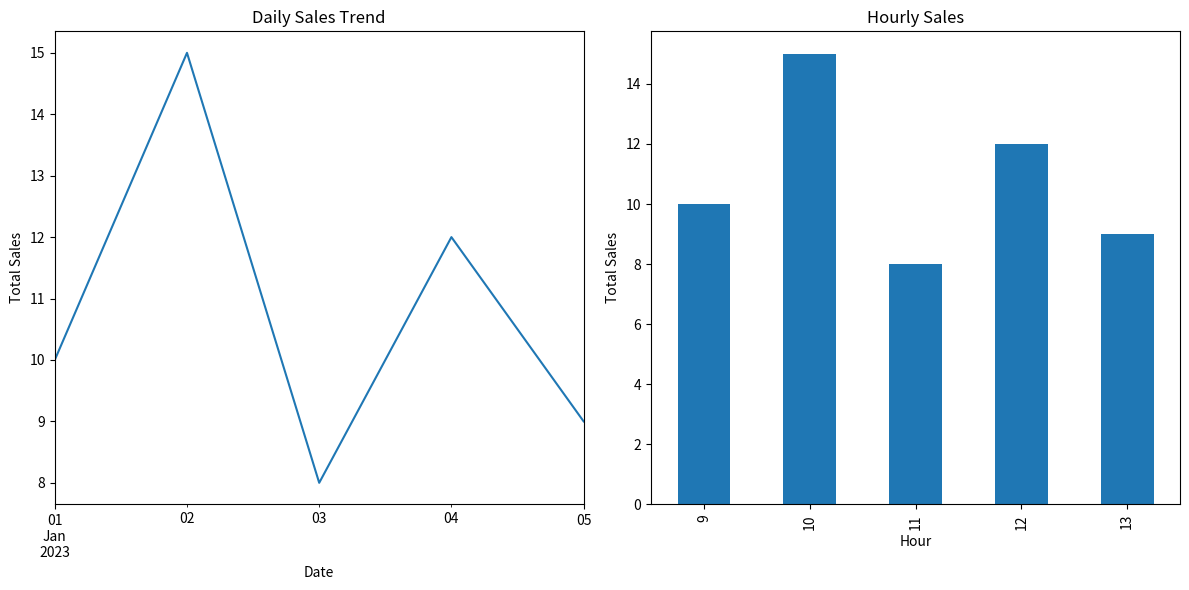

This chart was generated by the following Python code:
import pandas as pd
import matplotlib.pyplot as plt

# Sample sales data (replace this with your actual sales data)
data = {
    'Date': ['2023-01-01', '2023-01-02', '2023-01-03', '2023-01-04', '2023-01-05'],
    'Hour': [9, 10, 11, 12, 13],
    'Product': ['Product A', 'Product B', 'Product A', 'Product C', 'Product B'],
    'Quantity': [10, 15, 8, 12, 9]
}

# Create a DataFrame
df = pd.DataFrame(data)

# Convert the 'Date' column to a datetime object
df['Date'] = pd.to_datetime(df['Date'])

# Analyze sales trends over time
daily_sales = df.groupby('Date')['Quantity'].sum()
hourly_sales = df.groupby('Hour')['Quantity'].sum()

# Create data visualizations
plt.figure(figsize=(12, 6))
plt.subplot(1, 2, 1)
daily_sales.plot(kind='line')
plt.title('Daily Sales Trend')
plt.xlabel('Date')
plt.ylabel('Total Sales')

plt.subplot(1, 2, 2)
hourly_sales.plot(kind='bar')
plt.title('Hourly Sales')
plt.xlabel('Hour')
plt.ylabel('Total Sales')

plt.tight_layout()
plt.show()

# Identify peak sales hours and popular products
peak_hour = hourly_sales.idxmax()
popular_product = df['Product'].mode()[0]

print(f"Peak Sales Hour: {peak_hour} o'clock")
print(f"Popular Product: {popular_product}")

# Generate reports for store management
print("Daily Sales Report:")
print(daily_sales)

print("Hourly Sales Report:")
print(hourly_sales)